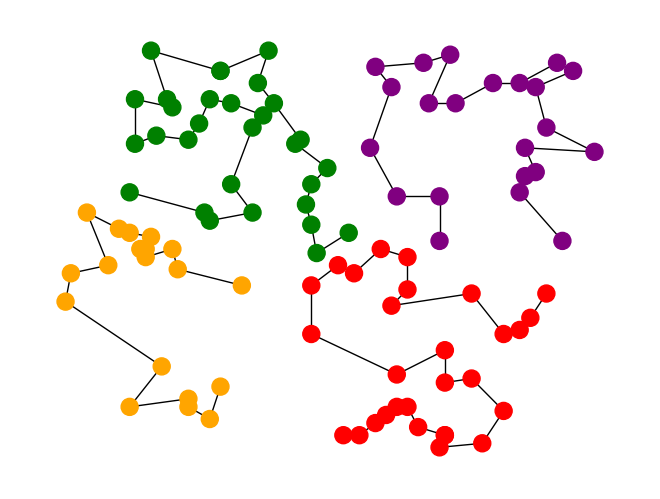

Generate this figure with matplotlib:
import matplotlib.pyplot as plt
import networkx as nx
from random import randint, sample
from math import sqrt


class Vertex:
    def __init__(self, x, y):
        self.x = x
        self.y = y


class Centroid:
    def __init__(self, x, y):
        self.x = x
        self.y = y


def dist(x1, y1, x2, y2):
    return sqrt((x1 - x2) ** 2 + (y1 - y2) ** 2)


def create_clusters(reference_elements, elements_to_organise):
    global target_index
    new_node_color = []
    new_clusters = [[] for _ in range(NUMBER_CLUSTERS)]  # initialisation of the clusters list
    for k in range(len(elements_to_organise)):
        record_distance = dist(0, 0, WIDTH, HEIGHT)
        for j in range(len(reference_elements)):
            d = dist(elements_to_organise[k].x, elements_to_organise[k].y,
                     reference_elements[j].x, reference_elements[j].y)
            if d < record_distance:
                record_distance = d
                target_index = j
        new_clusters[target_index].append(elements_to_organise[k])
        new_node_color.append(COLORS[target_index])
    return new_clusters, new_node_color


def centroid_of(lst):
    xG = yG = 0
    for a in range(len(lst)):
        xG += lst[a].x / len(lst)
        yG += lst[a].y / len(lst)
    return Centroid(xG, yG)


def total_distance(lst):
    d = 0
    for j in range(len(lst) - 1):
        d += dist(vertices[lst[j]].x, vertices[lst[j]].y, vertices[lst[j + 1]].x, vertices[lst[j + 1]].y)
    return d


def reverse_sublist(lst, start, end):
    lst[start:end] = lst[start:end][::-1]
    return lst


NUMBER_VERTICES = 100
NUMBER_CLUSTERS = 4
NUMBER_ITERATIONS = 10 ** 5
WIDTH = HEIGHT = 100  # dimension of the canvas
VERTEX_SIZE = 150
COLORS = ['orange', 'red', 'purple', 'green', 'black', 'grey', 'pink', 'cyan']

vertices = []
G = nx.Graph()

print("* K-means *")
print("Number of vertices :", NUMBER_VERTICES,
      "| Number of clusters :", NUMBER_CLUSTERS,
      "| Dimensions of the canvas : (" + str(WIDTH), ";", str(HEIGHT) + ")\n")

# creation of the vertices
# print("Vertices coordinates :")
for i in range(NUMBER_VERTICES):
    new_vertex = Vertex(randint(1, WIDTH), randint(1, HEIGHT))
    vertices.append(new_vertex)
    G.add_node(i, pos=(new_vertex.x, new_vertex.y))
    # print(i, ": (" + str(vertices[i].x), ";", str(vertices[i].y) + ")")
pos = nx.get_node_attributes(G, 'pos')

# initialisation
initial_vertices = sample(vertices, NUMBER_CLUSTERS)

clusters, node_color = create_clusters(initial_vertices, vertices)

# clusters
# --------------------------------------------------------------
previous_state = clusters
current_state = []
iteration = 0
while previous_state != current_state:
    previous_state = clusters
    current_state = []
    centroids = []
    for cluster in clusters:
        centroids.append(centroid_of(cluster))
    clusters, node_color = create_clusters(centroids, vertices)
    current_state = clusters
    iteration += 1
print("Clusters : done")
# --------------------------------------------------------------

# graphs
# --------------------------------------------------------------
for cluster in clusters:
    path = []
    for vertex in cluster:
        path.append(vertices.index(vertex))
    record_distance = dist(0, 0, WIDTH, HEIGHT) * NUMBER_VERTICES
    for i in range(NUMBER_ITERATIONS):
        selected_vertices = sample(range(NUMBER_VERTICES), 2)
        test = path.copy()
        test = reverse_sublist(test, selected_vertices[0], selected_vertices[1])
        test_distance = total_distance(test)
        if test_distance < record_distance:
            record_distance = test_distance
            path = test
    for i in range(len(cluster) - 1):
        G.add_edge(path[i], path[i + 1])
print("Tours : done")
# --------------------------------------------------------------

plt.figure(str(NUMBER_CLUSTERS) + "-means | Iteration " + str(iteration))
nx.draw(G, pos, node_size=VERTEX_SIZE, node_color=node_color)
plt.show()
